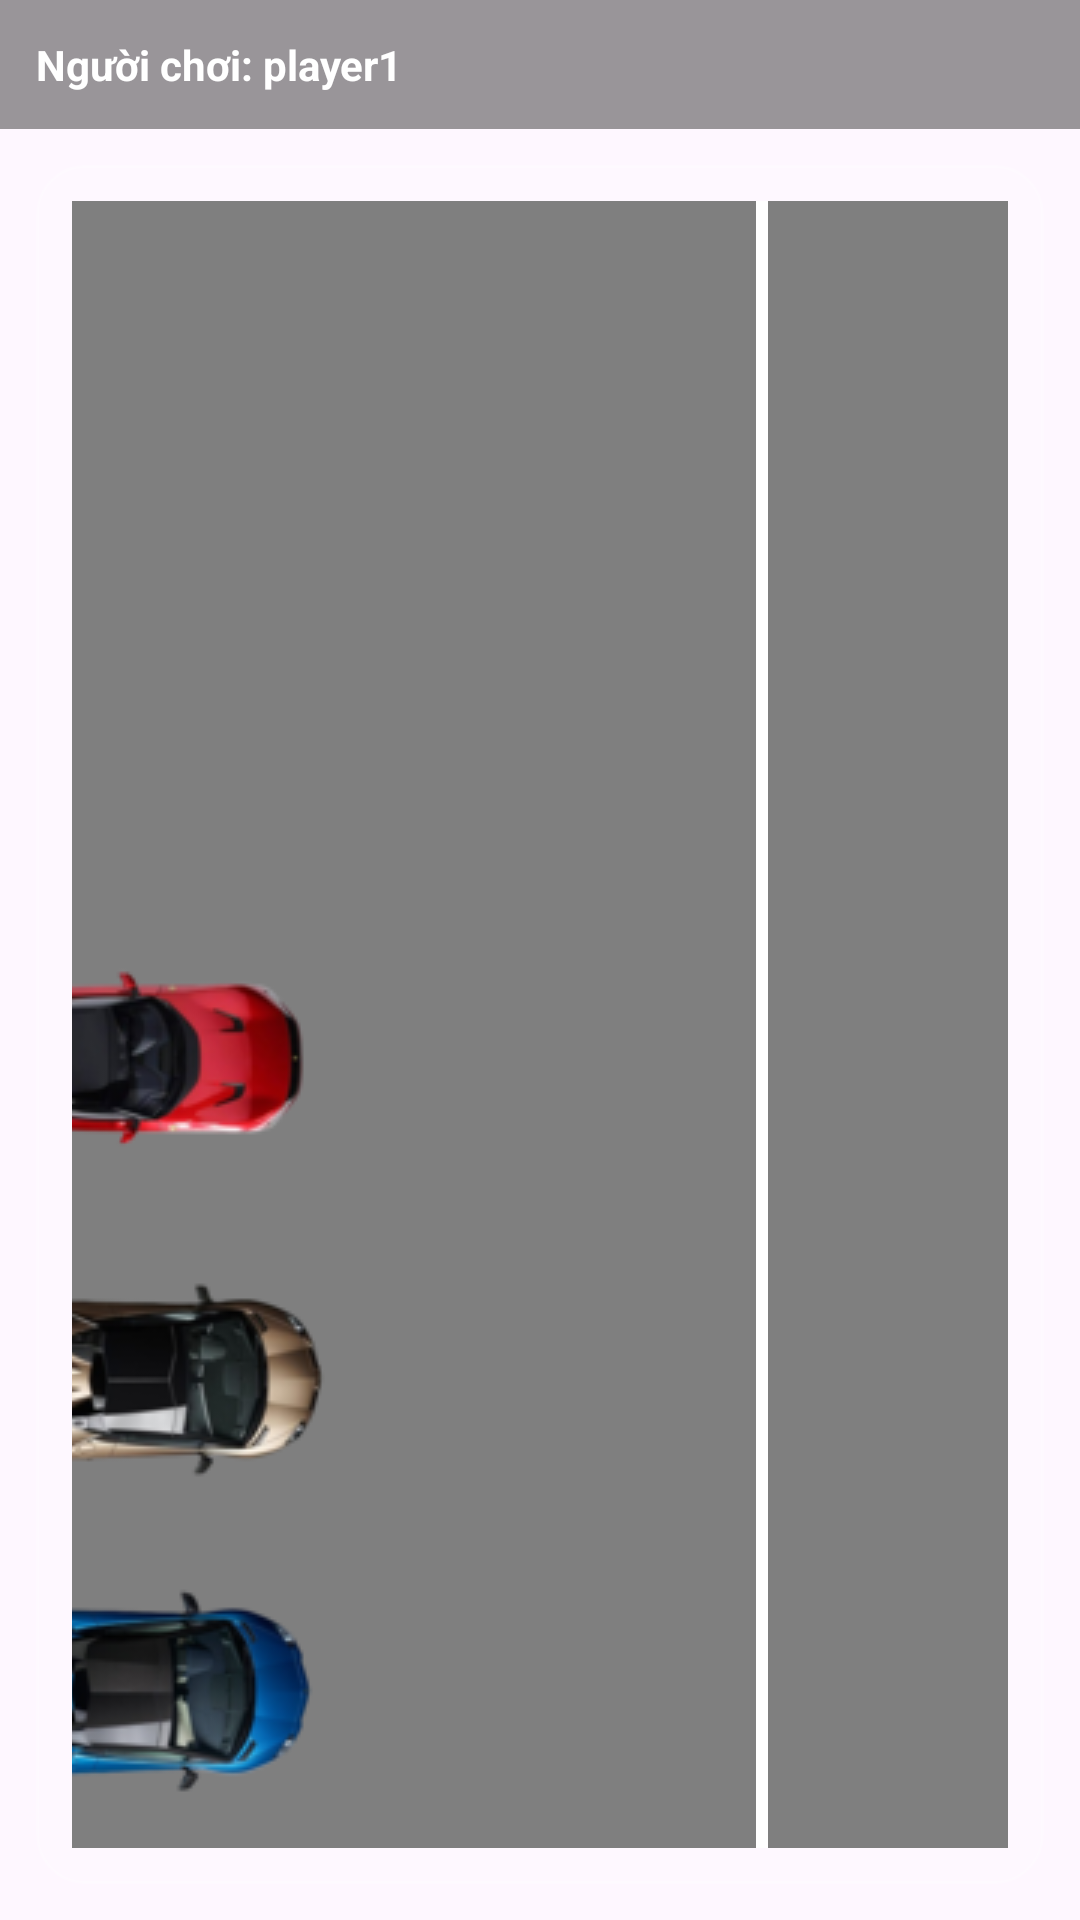

Produce the Android XML layout that renders to this screen, including the resource entries it uses.
<!-- AndroidManifest.xml: application theme Theme.Group1_Duangua -->
<!-- res/layout/activity_race.xml -->
<?xml version="1.0" encoding="utf-8"?>
<androidx.constraintlayout.widget.ConstraintLayout xmlns:android="http://schemas.android.com/apk/res/android"
    xmlns:app="http://schemas.android.com/apk/res-auto"
    xmlns:tools="http://schemas.android.com/tools"
    android:id="@+id/main"
    android:layout_width="match_parent"
    android:layout_height="match_parent"
    android:background="@drawable/bg_gradient_anim"
    tools:context=".RaceActivity">

    
    <LinearLayout
        android:id="@+id/header"
        android:layout_width="0dp"
        android:layout_height="wrap_content"
        android:background="#66000000"
        android:orientation="horizontal"
        android:padding="12dp"
        app:layout_constraintTop_toTopOf="parent"
        app:layout_constraintStart_toStartOf="parent"
        app:layout_constraintEnd_toEndOf="parent">

        <TextView
            android:id="@+id/tvUsername"
            android:layout_width="wrap_content"
            android:layout_height="wrap_content"
            android:text="Người chơi: player1"
            android:textColor="@android:color/white"
            android:textStyle="bold"/>

        <TextView
            android:id="@+id/tvBalance"
            android:layout_width="0dp"
            android:layout_height="wrap_content"
            android:layout_marginStart="16dp"
            android:layout_weight="1"
            android:textColor="#A3FF5A"
            android:textStyle="bold"/>
    </LinearLayout>

    
    <RelativeLayout
        android:id="@+id/raceArea"
        android:layout_width="0dp"
        android:layout_height="0dp"
        android:layout_margin="12dp"
        android:background="@drawable/card_glass"
        app:layout_constraintTop_toBottomOf="@id/header"
        app:layout_constraintBottom_toBottomOf="parent"
        app:layout_constraintStart_toStartOf="parent"
        app:layout_constraintEnd_toEndOf="parent">

        
        <VideoView
            android:id="@+id/videoViewTrack"
            android:layout_width="match_parent"
            android:layout_height="match_parent"
            android:layout_alignParentStart="true"
            android:layout_alignParentTop="true"
            android:layout_alignParentEnd="true"
            android:layout_alignParentBottom="true" />

        
        <View
            android:id="@+id/finishLine"
            android:layout_width="4dp"
            android:layout_height="match_parent"
            android:layout_alignParentEnd="true"
            android:layout_marginEnd="80dp"
            android:background="@android:color/white" />

        
        <SeekBar
            android:id="@+id/seekCar3"
            android:layout_width="match_parent"
            android:layout_height="wrap_content"
            android:layout_alignParentBottom="true"
            android:layout_marginBottom="4dp"
            android:max="100"
            android:progress="0"
            android:progressDrawable="@android:color/transparent"
            android:thumb="@drawable/xe_xanh"/>

        
        <SeekBar
            android:id="@+id/seekCar2"
            android:layout_width="match_parent"
            android:layout_height="wrap_content"
            android:layout_above="@id/seekCar3"
            android:layout_marginBottom="4dp"
            android:max="100"
            android:progress="0"
            android:progressDrawable="@android:color/transparent"
            android:thumb="@drawable/xe_nau"/>

        
        <SeekBar
            android:id="@+id/seekCar1"
            android:layout_width="match_parent"
            android:layout_height="wrap_content"
            android:layout_above="@+id/seekCar2"
            android:layout_marginBottom="4dp"
            android:max="100"
            android:progress="0"
            android:progressDrawable="@android:color/transparent"
            android:thumb="@drawable/xe_do"/>

        <TextView
            android:id="@+id/tvCountdown"
            android:layout_width="wrap_content"
            android:layout_height="wrap_content"
            android:layout_centerInParent="true"
            android:textColor="@android:color/white"
            android:textSize="80sp"
            android:textStyle="bold"
            android:visibility="gone"
            tools:visibility="visible"
            tools:text="3"/>

    </RelativeLayout>

</androidx.constraintlayout.widget.ConstraintLayout>
<!-- resources referenced by this layout -->
<resources>
  <!-- drawable bg_gradient_anim (drawable) -->
  <?xml version="1.0" encoding="utf-8"?>
  <animation-list xmlns:android="http://schemas.android.com/apk/res/android"
      android:oneshot="false">
      <item android:drawable="@drawable/bg_gradient_1" android:duration="3500"/>
      <item android:drawable="@drawable/bg_gradient_2" android:duration="3500"/>
      <item android:drawable="@drawable/bg_gradient_3" android:duration="3500"/>
  </animation-list>
  <!-- drawable card_glass (drawable) -->
  <?xml version="1.0" encoding="utf-8"?>
  <shape xmlns:android="http://schemas.android.com/apk/res/android">
      <solid android:color="#26FFFFFF"/>
      <corners android:radius="16dp"/>
      <stroke android:width="1dp" android:color="#33FFFFFF"/>
      <padding android:left="12dp" android:top="12dp" android:right="12dp" android:bottom="12dp"/>
  </shape>
  <!-- drawable xe_do: png bitmap (drawable, 15090 bytes) -->
  <!-- drawable xe_nau: png bitmap (drawable, 18081 bytes) -->
  <!-- drawable xe_xanh: png bitmap (drawable, 17695 bytes) -->
  <style name="Theme.Group1_Duangua" parent="Base.Theme.Group1_Duangua" />
  <!-- drawable bg_gradient_1 (drawable) -->
  <?xml version="1.0" encoding="utf-8"?>
  <shape xmlns:android="http://schemas.android.com/apk/res/android" android:shape="rectangle">
      <gradient
          android:startColor="#0F0C29"
          android:centerColor="#302B63"
          android:endColor="#24243E"
          android:angle="45"/>
  </shape>
  <!-- drawable bg_gradient_2 (drawable) -->
  <?xml version="1.0" encoding="utf-8"?>
  <shape xmlns:android="http://schemas.android.com/apk/res/android" android:shape="rectangle">
      <gradient
          android:startColor="#1A2A6C"
          android:centerColor="#B21F1F"
          android:endColor="#FDBB2D"
          android:angle="45"/>
  </shape>
  <style name="Base.Theme.Group1_Duangua" parent="Theme.Material3.DayNight.NoActionBar">
          
          
      </style>
</resources>
